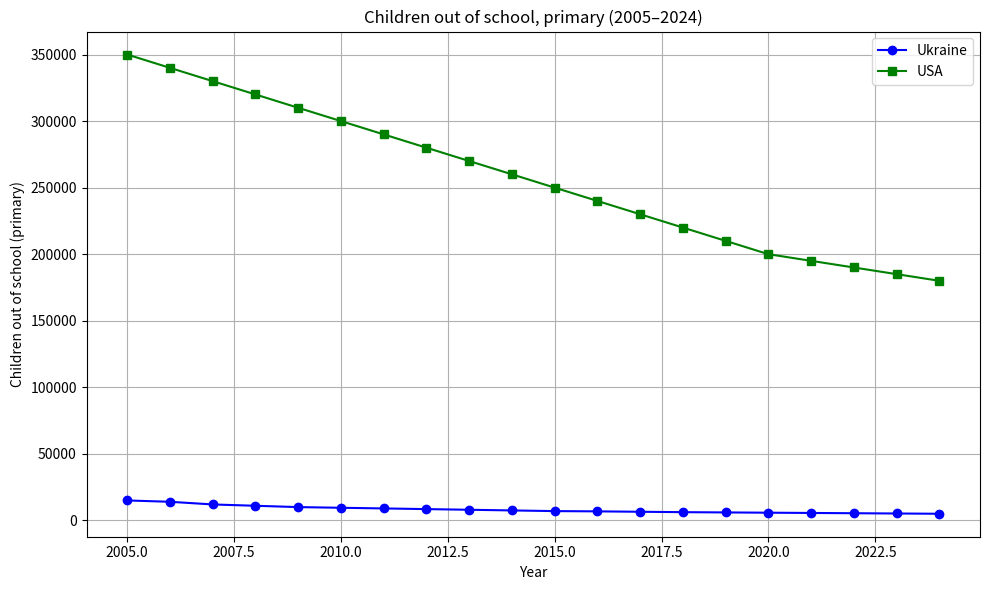

Here is the Python script that generated this plot: (Note: this script raises an exception after producing the figure.)
import matplotlib.pyplot as plt

years = list(range(2005, 2025))
ukraine_data = [15000, 14000, 12000, 11000, 10000, 9500, 9000, 8500, 8000, 7500,
                7000, 6800, 6500, 6200, 6000, 5800, 5600, 5400, 5200, 5000]
usa_data = [350000, 340000, 330000, 320000, 310000, 300000, 290000, 280000, 270000, 260000,
            250000, 240000, 230000, 220000, 210000, 200000, 195000, 190000, 185000, 180000]

plt.figure(figsize=(10, 6))
plt.plot(years, ukraine_data, label='Ukraine', marker='o', color='blue')
plt.plot(years, usa_data, label='USA', marker='s', color='green')

plt.xlabel('Year')
plt.ylabel('Children out of school (primary)')
plt.title('Children out of school, primary (2005–2024)')
plt.legend()
plt.grid(True)
plt.tight_layout()
plt.show()

country = input("Введіть назву країни (Ukraine або USA): ").strip().lower()

plt.figure(figsize=(10, 6))

if country == "ukraine":
    plt.bar(years, ukraine_data, color='skyblue')
    plt.title("Діти поза школою (початкова освіта) – Україна")
elif country == "usa":
    plt.bar(years, usa_data, color='orange')
    plt.title("Діти поза школою (початкова освіта) – США")
else:
    print("Вибрано невірну назву країни. Спробуйте ще раз.")
    exit()

plt.xlabel("Рік")
plt.ylabel("Кількість дітей, які не відвідують початкову школу")
plt.xticks(rotation=45)
plt.tight_layout()
plt.grid(True, axis='y')
plt.show()
